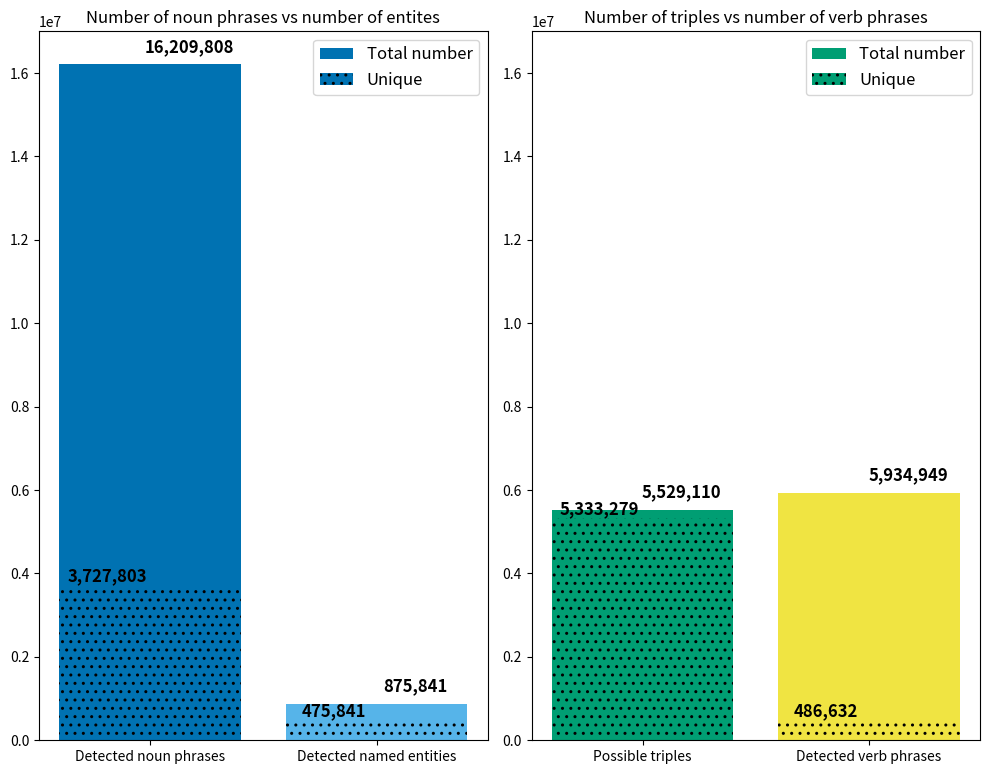

This figure's Python source: (Note: this script raises an exception after producing the figure.)
from matplotlib import pyplot as plt
import numpy as np
from random import shuffle


# Generating random data for the bar plots
np.random.seed(0)

# colors = ['#E69F00', '#56B4E9', '#009E73', '#F0E442', '#0072B2', '#D55E00', '#CC79A7']

colors = [
    ['#0072B2', '#56B4E9'],
    ['#009E73', '#F0E442']
]

data = [
    [16209808, 875841],
    [3727803, 475841],
    [5529110, 5934949],
    [5333279, 486632],

    [6.735, 8.709, 2.466],
    [0.744, 2.045],
    [5529110, 480114]
]

labels = [
    ["Detected noun phrases", "Detected named entities"],
    ["Noun phrases / \nEntities\n(P)", "Noun phrases / \nEntities\n(E)", "Verbs\n(P)"],
    ["Possible triples", "Detected verb phrases"],
    ["Number of triples", "Number of unique verbs"]
]

titles = [
    "Number of noun phrases vs number of entites", 
    "Average occurance per sentence\nAveraged by (P/E)", 
    "Number of triples vs number of verb phrases",
    "Number of possible triples & \nnumber of unique verbs"
]



# Creating the subplots
fig, axs = plt.subplots(1, 2, figsize=(10, 8), dpi=1000)

# Flatten the axs array to loop over the subplots
axs = axs.flatten()

font_s = 'large'
font_w = 'bold'
font_p_1 = 1.4
font_p_2 = 3.8

# Loop over each subplot and plot the data
for i, ax in enumerate(axs):
    # Generating x values for the bars
    
    if i == 0: # First plot - Total sentences
        n_values = len(data[i])
        x = np.arange(n_values)
        bars = ax.bar(x, data[i], color=colors[i])
        bars[0].set_label("Total number")
        # ax.axhline(y=2406637, color='#f4f1bb', linewidth=2)
        ax.set_xticks(x)
        ax.set_xticklabels(labels[i])
        ax.set_title(titles[i])
        # ax.set_ylim(1.7)
        # ax.set_yticks(np.linspace(0, max(data[i][0], data[i][1]), 10))
        ax.set_ylim(0, 17000000)
        
        for bar in bars:
            height = bar.get_height()
            if height >= 1000:
                ax.text(bar.get_x() + bar.get_width() / font_p_1, height+200000, f"{height:,}", ha='center', va='bottom', weight=font_w, fontsize=font_s)
            else:
                ax.text(bar.get_x() + bar.get_width() / font_p_1, height, f"{height:.2f}", ha='center', va='bottom', weight=font_w, fontsize=font_s)

        i = 1
        bars2 = ax.bar(x, data[i], color=colors[i-1], hatch='..')
        bars2[0].set_label("Unique")

        
        for bar in bars2:
            height = bar.get_height()
            if height >= 1000:
                ax.text(bar.get_x() + bar.get_width() / font_p_2, height, f"{height:,}", ha='center', va='bottom', weight=font_w, fontsize=font_s)
            else:
                ax.text(bar.get_x() + bar.get_width() / font_p_2, height, f"{height:.2f}", ha='center', va='bottom', weight=font_w, fontsize=font_s)
        i = 0
        
        ax.legend(fontsize=font_s)
                
                
    if i == 1: # Secound plot - Average number of things
        i = 2
        n_values = len(data[i])
        x = np.arange(n_values)
        bars = ax.bar(x, data[i], color=colors[i-1])
        bars[0].set_label("Total number")
        ax.bar(x[-1], data[i][-1], color=colors[1][1])
        
        ax.set_xticks(x)
        ax.set_xticklabels(labels[i])
        ax.set_ylim(0, 17000000)
        ax.set_title(titles[i])
        # ax.set_yticks(np.linspace(0, max(data[i][0], data[i][1]), 10))

        
        for bar in bars:
            height = bar.get_height()
            if height >= 1000:
                ax.text(bar.get_x() + bar.get_width() / font_p_1, height+200000, f"{height:,}", ha='center', va='bottom', weight=font_w, fontsize=font_s)
            else:
                ax.text(bar.get_x() + bar.get_width() / font_p_1, height, f"{height:.2f}", ha='center', va='bottom', weight=font_w, fontsize=font_s)  

        i = 3
        bars2 = ax.bar(x, data[i], color=colors[i-2], hatch='..')
        bars2[0].set_label("Unique")

        
        for bar in bars2:
            height = bar.get_height()
            if height >= 1000:
                ax.text(bar.get_x() + bar.get_width() / font_p_2, height, f"{height:,}", ha='center', va='bottom', weight=font_w, fontsize=font_s)
            else:
                ax.text(bar.get_x() + bar.get_width() / font_p_2, height, f"{height:.2f}", ha='center', va='bottom', weight=font_w, fontsize=font_s)
        i = 1
        
        ax.legend(fontsize=font_s)
       
    
plt.tight_layout()
plt.savefig('./IMAGES/10ksample_stats_4.png', dpi=300)
# plt.show()

